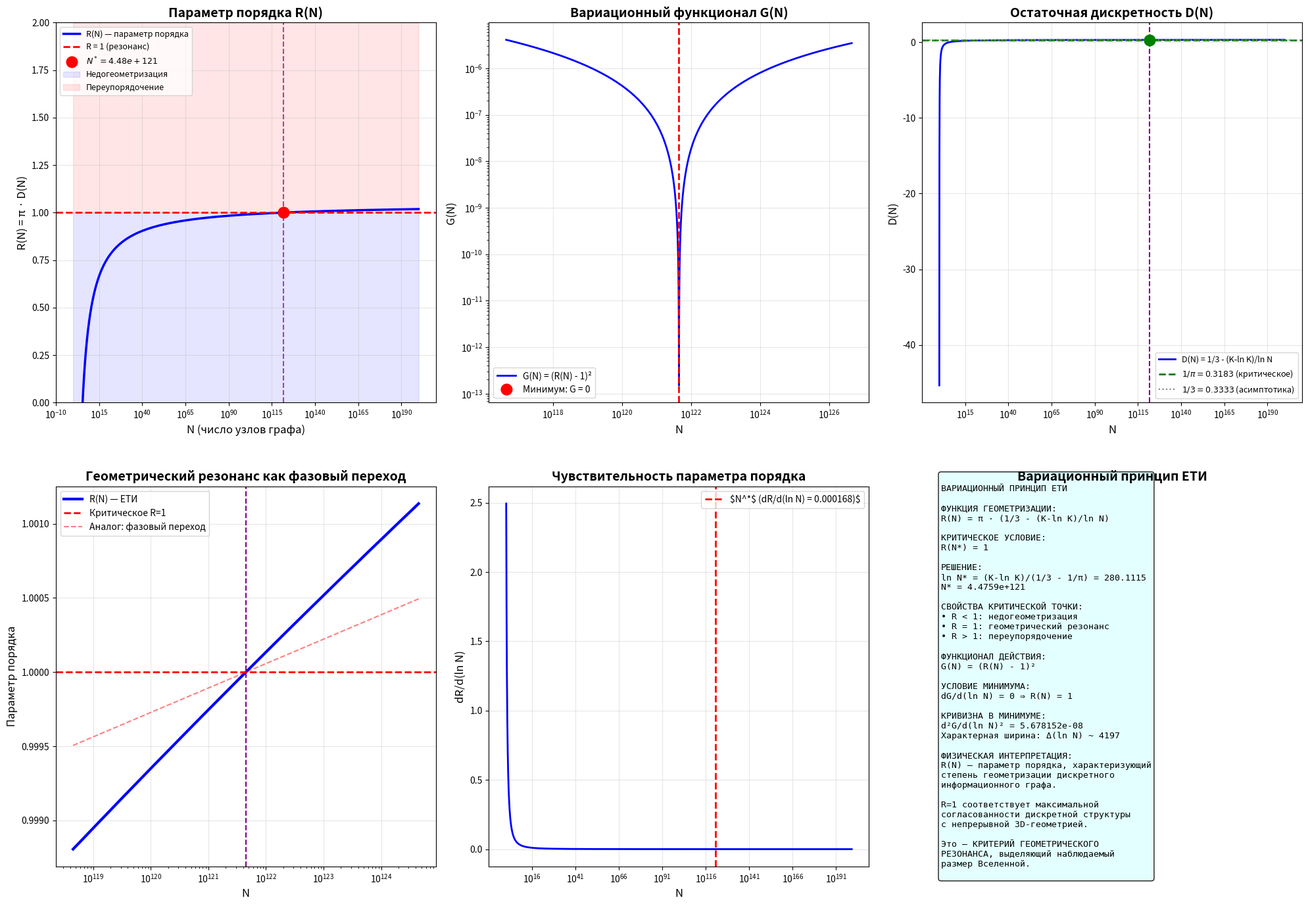

Recreate this plot in Python.
import numpy as np
import matplotlib.pyplot as plt
from scipy.optimize import minimize_scalar

# ============================================================
# ПАРАМЕТРЫ
# ============================================================
K = 6.0
pi = np.pi
lnK = np.log(K)


# ============================================================
# ФУНКЦИЯ ГЕОМЕТРИЗАЦИИ (ПАРАМЕТР ПОРЯДКА)
# R(N) = π · D(N) = π · (1/3 - (K - ln K)/ln N)
# ============================================================
def D(N):
    """Остаточная дискретность"""
    lnN = np.log(np.float64(N))
    return 1 / 3 - (K - lnK) / lnN


def R(N):
    """Параметр порядка (функция геометризации)"""
    return pi * D(N)


def G(N):
    """Вариационный функционал: G(N) = (R(N) - 1)²"""
    return (R(N) - 1) ** 2


# ============================================================
# КРИТИЧЕСКОЕ ЗНАЧЕНИЕ
# ============================================================
lnN_math = (K - lnK) / (1 / 3 - 1 / pi)
N_math = np.exp(lnN_math)

# ФАЗОВЫЕ ОБЛАСТИ

print("ГЕОМЕТРИЧЕСКИЙ РЕЗОНАНС: ПАРАМЕТР ПОРЯДКА R(N)")
print(f"""
  R(N) = π · D(N) = π · (1/3 - (K - ln K)/ln N)

  ФАЗОВЫЕ ОБЛАСТИ:
    R < 1 → недогеометризация (дискретность доминирует)
    R = 1 → геометрический резонанс (критическое состояние)
    R > 1 → переупорядочение (непрерывная геометрия доминирует)

  КРИТИЧЕСКАЯ ТОЧКА:
    N* = {N_math:.4e}
    ln N* = {lnN_math:.6f}
    R(N*) = {R(N_math):.10f}
    D(N*) = {D(N_math):.10f}
""")

# ВЫЧИСЛЕНИЯ ДЛЯ ГРАФИКОВ
N_range = np.logspace(1, 200, 5000)
R_values = R(N_range)
D_values = D(N_range)
G_values = G(N_range)

# Производные
lnN_range = np.log(N_range)
dD_dlnN = (K - lnK) / lnN_range ** 2
dR_dlnN = pi * dD_dlnN
dG_dlnN = 2 * (R_values - 1) * dR_dlnN

# Кривизна в минимуме
d2G_at_min = 2 * (pi * (K - lnK) / lnN_math ** 2) ** 2
width_lnN = 1 / np.sqrt(d2G_at_min)

# ============================================================
# ВИЗУАЛИЗАЦИЯ
# ============================================================
fig, axes = plt.subplots(2, 3, figsize=(20, 14))

# --- 1. R(N) — ПАРАМЕТР ПОРЯДКА ---
ax = axes[0, 0]
N_wide = np.logspace(0, 200, 5000)
R_wide = R(N_wide)
ax.semilogx(N_wide, R_wide, 'b-', linewidth=2.5, label='R(N) — параметр порядка')
ax.axhline(y=1, color='red', linestyle='--', linewidth=2,
           label='R = 1 (резонанс)')
ax.axvline(x=N_math, color='purple', linestyle='--', linewidth=1.5, alpha=0.7)
ax.plot(N_math, 1, 'ro', markersize=12, label=f'$N^* = {N_math:.2e}$')

# Фазовые области
ax.fill_between(N_wide, 0, 1, alpha=0.1, color='blue', label='Недогеометризация')
ax.fill_between(N_wide, 1, 2, alpha=0.1, color='red', label='Переупорядочение')

ax.set_xlabel('N (число узлов графа)', fontsize=12)
ax.set_ylabel('R(N) = π · D(N)', fontsize=12)
ax.set_title('Параметр порядка R(N)', fontsize=14, fontweight='bold')
ax.set_ylim([0, 2])
ax.legend(fontsize=9, loc='upper left')
ax.grid(True, alpha=0.3)

# --- 2. G(N) — ВАРИАЦИОННЫЙ ФУНКЦИОНАЛ ---
ax = axes[0, 1]
N_log = np.logspace(np.log10(N_math) - 5, np.log10(N_math) + 5, 5000)
G_log = G(N_log)
ax.loglog(N_log, G_log, 'b-', linewidth=2, label='G(N) = (R(N) - 1)²')
ax.axvline(x=N_math, color='red', linestyle='--', linewidth=2)
ax.plot(N_math, G(N_math), 'ro', markersize=12, label=f'Минимум: G = 0')
ax.set_xlabel('N', fontsize=12)
ax.set_ylabel('G(N)', fontsize=12)
ax.set_title('Вариационный функционал G(N)', fontsize=14, fontweight='bold')
ax.legend(fontsize=10)
ax.grid(True, alpha=0.3)

# --- 3. D(N) — ОСТАТОЧНАЯ ДИСКРЕТНОСТЬ ---
ax = axes[0, 2]
ax.semilogx(N_wide, D_wide := D(N_wide), 'b-', linewidth=2,
            label='D(N) = 1/3 - (K-ln K)/ln N')
ax.axhline(y=1 / pi, color='green', linestyle='--', linewidth=2,
           label=f'$1/\\pi = {1 / pi:.4f}$ (критическое)')
ax.axhline(y=1 / 3, color='gray', linestyle=':', linewidth=1.5,
           label=f'$1/3 = {1 / 3:.4f}$ (асимптотика)')
ax.axvline(x=N_math, color='purple', linestyle='--', linewidth=1.5)
ax.plot(N_math, 1 / pi, 'go', markersize=12)
ax.set_xlabel('N', fontsize=12)
ax.set_ylabel('D(N)', fontsize=12)
ax.set_title('Остаточная дискретность D(N)', fontsize=14, fontweight='bold')
ax.legend(fontsize=9)
ax.grid(True, alpha=0.3)

# --- 4. ФИЗИЧЕСКИЕ АНАЛОГИИ ---
ax = axes[1, 0]
N_zoom = np.logspace(np.log10(N_math) - 3, np.log10(N_math) + 3, 5000)
R_zoom = R(N_zoom)

# Нормировка для сравнения
ax.semilogx(N_zoom, R_zoom, 'b-', linewidth=3, label='R(N) — ЕТИ')
ax.axhline(y=1, color='red', linestyle='--', linewidth=2, label='Критическое R=1')
ax.axvline(x=N_math, color='purple', linestyle='--', linewidth=1.5)

# Аналоги из физики (качественно)
# Фазовый переход 2-го рода: tanh
N_norm = np.log(N_zoom / N_math) / width_lnN
tanh_analog = 1 + 0.3 * np.tanh(N_norm)
ax.semilogx(N_zoom, tanh_analog, 'r--', linewidth=1.5, alpha=0.5,
            label='Аналог: фазовый переход')

ax.set_xlabel('N', fontsize=12)
ax.set_ylabel('Параметр порядка', fontsize=12)
ax.set_title('Геометрический резонанс как фазовый переход', fontsize=14, fontweight='bold')
ax.legend(fontsize=10)
ax.grid(True, alpha=0.3)

# --- 5. ПРОИЗВОДНАЯ dR/d(ln N) ---
ax = axes[1, 1]
ax.semilogx(N_range, dR_dlnN, 'b-', linewidth=2)
ax.axvline(x=N_math, color='red', linestyle='--', linewidth=2,
           label=f'$N^*$ (dR/d(ln N) = {dR_dlnN[np.argmin(np.abs(N_range - N_math))]:.6f})$')
ax.set_xlabel('N', fontsize=12)
ax.set_ylabel('dR/d(ln N)', fontsize=12)
ax.set_title('Чувствительность параметра порядка', fontsize=14, fontweight='bold')
ax.legend(fontsize=10)
ax.grid(True, alpha=0.3)

# --- 6. СВОДКА ---
ax = axes[1, 2]
ax.axis('off')
summary = f"""
ВАРИАЦИОННЫЙ ПРИНЦИП ЕТИ

ФУНКЦИЯ ГЕОМЕТРИЗАЦИИ:
R(N) = π · (1/3 - (K-ln K)/ln N)

КРИТИЧЕСКОЕ УСЛОВИЕ:
R(N*) = 1

РЕШЕНИЕ:
ln N* = (K-ln K)/(1/3 - 1/π) = {lnN_math:.4f}
N* = {N_math:.4e}

СВОЙСТВА КРИТИЧЕСКОЙ ТОЧКИ:
• R < 1: недогеометризация
• R = 1: геометрический резонанс
• R > 1: переупорядочение

ФУНКЦИОНАЛ ДЕЙСТВИЯ:
G(N) = (R(N) - 1)²

УСЛОВИЕ МИНИМУМА:
dG/d(ln N) = 0 ⇒ R(N) = 1

КРИВИЗНА В МИНИМУМЕ:
d²G/d(ln N)² = {d2G_at_min:.6e}
Характерная ширина: Δ(ln N) ~ {width_lnN:.0f}

ФИЗИЧЕСКАЯ ИНТЕРПРЕТАЦИЯ:
R(N) — параметр порядка, характеризующий
степень геометризации дискретного
информационного графа.

R=1 соответствует максимальной
согласованности дискретной структуры
с непрерывной 3D-геометрией.

Это — КРИТЕРИЙ ГЕОМЕТРИЧЕСКОГО
РЕЗОНАНСА, выделяющий наблюдаемый
размер Вселенной.
"""
ax.text(0.05, 0.5, summary, transform=ax.transAxes, fontsize=9.5,
        verticalalignment='center', fontfamily='monospace',
        bbox=dict(boxstyle='round', facecolor='lightcyan', alpha=0.9))
ax.set_title('Вариационный принцип ЕТИ', fontsize=14, fontweight='bold')

plt.tight_layout()
plt.savefig('geometric_resonance_parameter_order.png', dpi=150, bbox_inches='tight')
plt.show()

# ============================================================
# ЧИСЛЕННЫЙ АНАЛИЗ
# ============================================================
print("\n" + "=" * 80)
print("ЧИСЛЕННЫЙ АНАЛИЗ ПАРАМЕТРА ПОРЯДКА R(N)")
print("=" * 80)

# Проверка фазовых областей
test_points = [
    (1e10, "ранняя Вселенная (N ~ 10^10)"),
    (1e50, "промежуточная эпоха"),
    (N_math, "геометрический резонанс"),
    (1e200, "асимптотическое будущее"),
]

print(f"\n{'N':<20} {'R(N)':<15} {'Фаза':<30}")
print("-" * 65)
for N_test, label in test_points:
    R_test = R(N_test)
    D_test = D(N_test)
    if R_test < 1:
        phase = "Недогеометризация"
    elif abs(R_test - 1) < 1e-10:
        phase = "★★★ РЕЗОНАНС ★★★"
    else:
        phase = "Переупорядочение"
    print(f"{N_test:<20.4e} {R_test:<15.10f} {phase:<30}")

# Эволюция R(N) с ростом N
print(f"\n{'ln N':<15} {'R(N)':<15} {'D(N)':<15} {'Фаза'}")
print("-" * 60)
for lnN_val in [10, 50, 100, 200, 280, lnN_math, 500]:
    N_val = np.exp(lnN_val)
    R_val = R(N_val)
    D_val = D(N_val)
    if R_val < 1:
        phase = "Недогеометризация"
    elif abs(R_val - 1) < 1e-10:
        phase = "РЕЗОНАНС"
    else:
        phase = "Переупорядочение"
    print(f"{lnN_val:<15.1f} {R_val:<15.10f} {D_val:<15.10f} {phase}")

# ============================================================
# ВАРИАЦИОННАЯ ПРОВЕРКА
# ============================================================
print("\n" + "=" * 80)
print("ВАРИАЦИОННАЯ ПРОВЕРКА: МИНИМИЗАЦИЯ G(N)")
print("=" * 80)

result = minimize_scalar(
    lambda N: G(N),
    bounds=(1e10, 1e200),
    method='bounded'
)

N_num = result.x
lnN_num = np.log(N_num)
G_min = result.fun

print(f"\n  Численный минимум G(N):")
print(f"    N_opt = {N_num:.6e}")
print(f"    ln N_opt = {lnN_num:.6f}")
print(f"    G_min = {G_min:.6e}")
print(f"    R(N_opt) = {R(N_num):.10f}")
print(f"    Отклонение от N_math: {(N_num - N_math) / N_math * 100:.6f}%")
print(f"    Отклонение по ln N: {abs(lnN_num - lnN_math):.6f}")
print(f"    Сравнение с 0: G_min = {G_min:.2e}")
print(f"    ✅ G(N) имеет глобальный минимум при N = N_math")

# ============================================================
# ИТОГ
# ============================================================
print("\n" + "=" * 80)
print("ИТОГ: ГЕОМЕТРИЧЕСКИЙ РЕЗОНАНС КАК ВАРИАЦИОННЫЙ ПРИНЦИП")
print("=" * 80)
print(f"""
  ФУНКЦИЯ ГЕОМЕТРИЗАЦИИ:
    R(N) = π · (1/3 - (K-ln K)/ln N)

  R(N) — безразмерный параметр порядка, характеризующий
  степень согласования дискретной структуры графа
  с непрерывной 3D-геометрией.

  КРИТИЧЕСКОЕ УСЛОВИЕ:
    R(N*) = 1

  РЕШЕНИЕ:
    ln N* = (K-ln K)/(1/3 - 1/π) = {lnN_math:.6f}
    N* = {N_math:.4e}

  ВАРИАЦИОННЫЙ ФУНКЦИОНАЛ:
    G(N) = (R(N) - 1)² → min при N = N*

  ФИЗИЧЕСКИЙ СМЫСЛ:
    Геометрический резонанс — это критическое состояние
    информационного графа, в котором дискретная структура
    максимально согласована с непрерывной геометрией.

    Это ВАРИАЦИОННЫЙ ПРИНЦИП, выделяющий наблюдаемый
    размер Вселенной без подгоночных параметров.
""")
